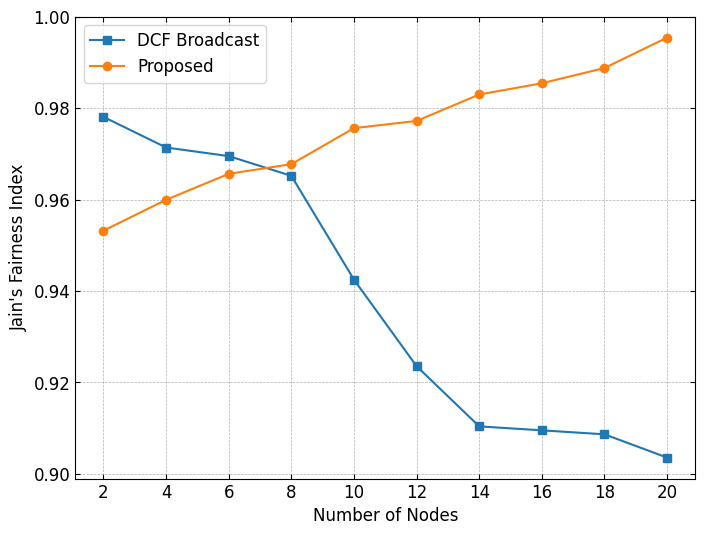

The script that saved this image:
import pandas as pd
import matplotlib.pyplot as plt
from matplotlib.backends.backend_pdf import PdfPages
from matplotlib.ticker import MaxNLocator

markers = ['o', 's', '^', 'D']  # circle, square, triangle_up, diamond

# Load the data from the uploaded image
data = {
    "Number of Nodes": [2,       4,       6,       8,       10,      12,      14,      16,      18,      20],
    "Proposed":        [0.95321, 0.95997, 0.96565, 0.96777, 0.97565, 0.97722, 0.98301, 0.98547, 0.98880, 0.99546],
    "DCF Broadcast":  [0.97811, 0.97141, 0.96953, 0.96521, 0.94250, 0.92356, 0.91040, 0.90953, 0.90866, 0.90357]
}

# Data and DataFrame creation remains the same

df = pd.DataFrame(data)

# Define a font similar to Matlab's default
font = {'family': 'Times New Roman', 'weight': 'normal', 'size': 12}
plt.rc('font', **font)

# Path for the PDF files
pdf_path = 'jain_vs_nodes.pdf'

# Create the PDF for proposed and DCF broadcast
with PdfPages(pdf_path) as pdf:
    fig, ax = plt.subplots(figsize=(8, 6))

    # Plot each data series with different markers
    ax.plot(df['Number of Nodes'], df['DCF Broadcast'], marker='s', linestyle='-', label='DCF Broadcast')
    ax.plot(df['Number of Nodes'], df['Proposed'], marker='o', linestyle='-', label='Proposed')

    ax.yaxis.set_ticks_position('both')  # Show ticks on both left and right
    ax.tick_params(axis='y', which='both', direction='in')  # Ticks pointing inwards on the y-axis
    ax.xaxis.set_ticks_position('both')  # Show ticks on both top and bottom
    ax.tick_params(axis='x', which='both', direction='in')  # Ticks pointing inwards on the x-axis

    # Set ticks and labels
    ax.set_xlabel('Number of Nodes')
    ax.set_ylabel('Jain\'s Fairness Index')

    # 使用 MaxNLocator 确保 x 轴刻度为整数
    ax.xaxis.set_major_locator(MaxNLocator(integer=True))
    
    # Additional plot settings
    ax.legend()
    ax.grid(True, linestyle='--', linewidth=0.5)
    ax.set_facecolor('white')  # Set background to white

    # Save the figure to PDF
    pdf.savefig(fig)
    plt.close(fig)

growth_rates = []
for i in range(len(data["Number of Nodes"])):
    growth_rate = (data["Proposed"][i] - data["DCF Broadcast"][i]) / data["DCF Broadcast"][i]
    growth_rates.append(growth_rate)

# 计算平均增长率
average_growth_rate = sum(growth_rates) / len(growth_rates)

print(f"avg: {average_growth_rate}")
